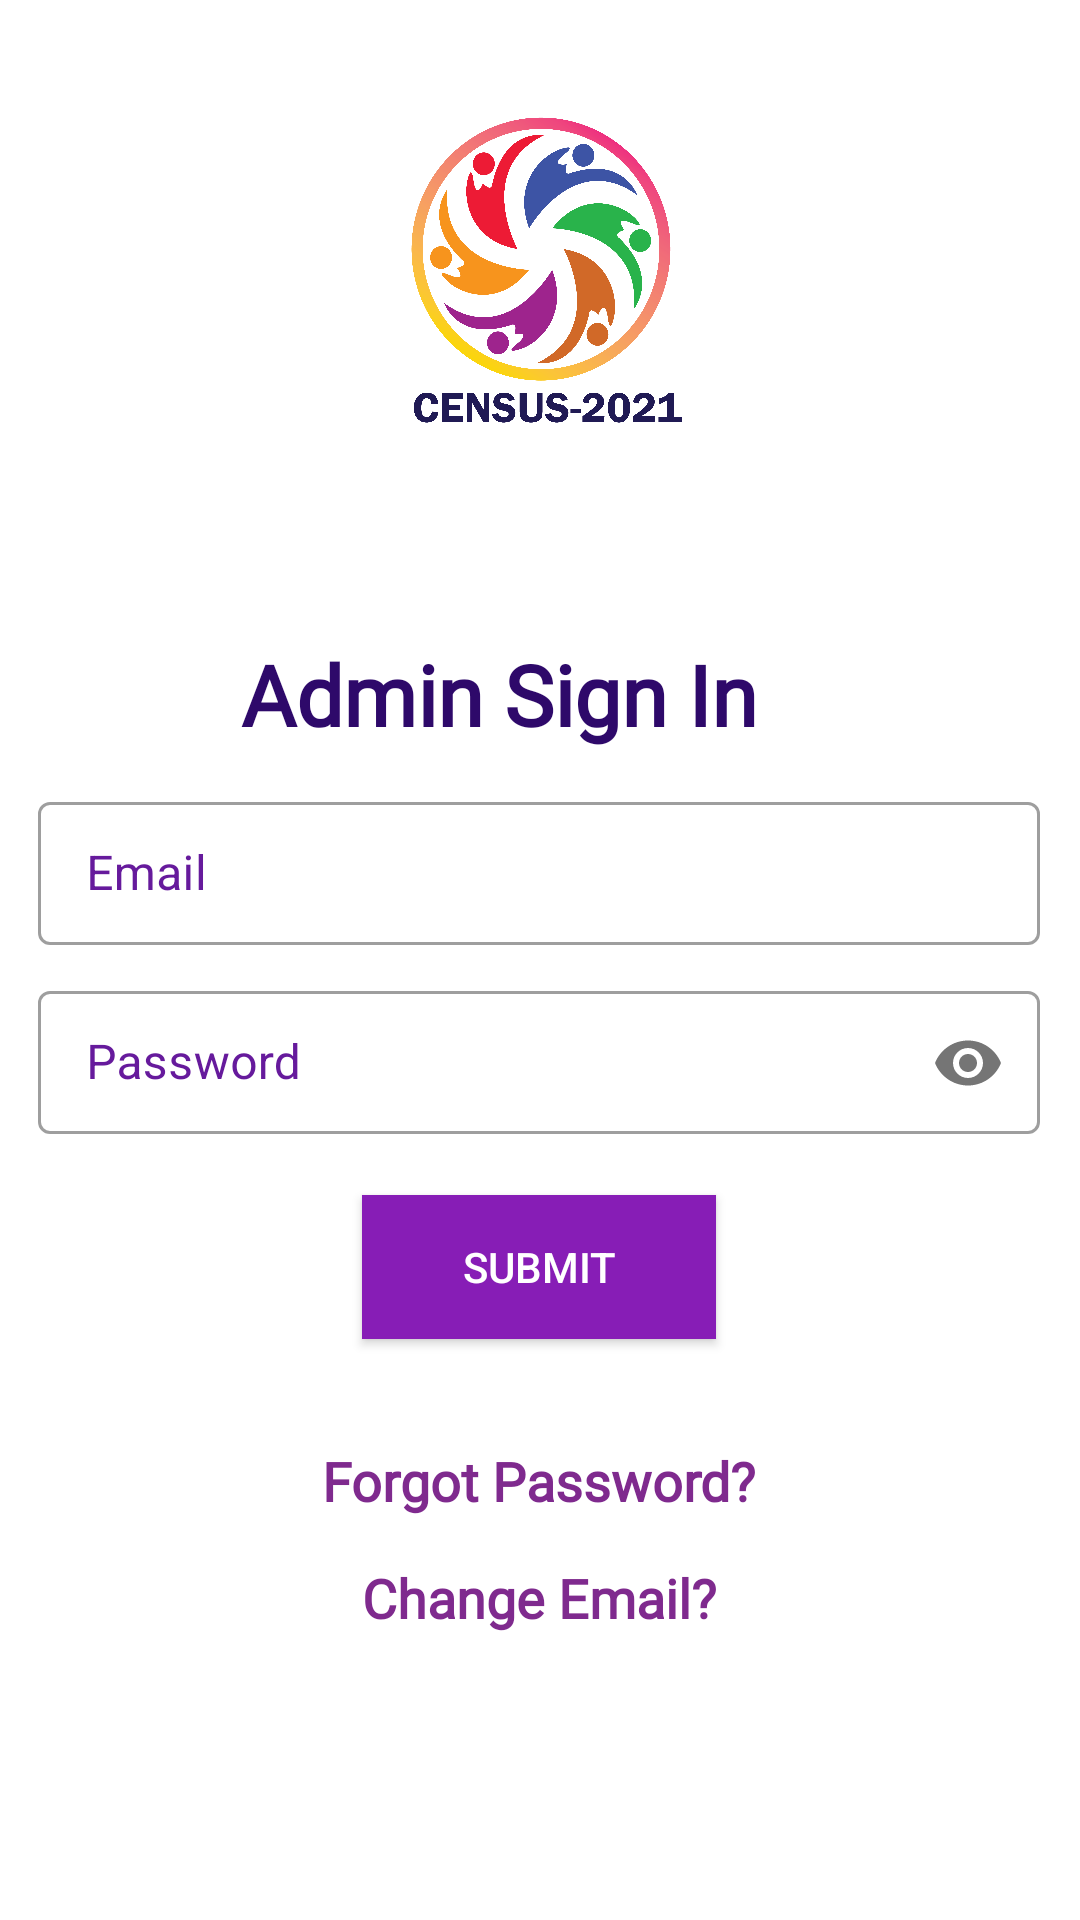

The Android layout XML behind this screen, and the referenced resources:
<!-- AndroidManifest.xml: application theme Theme.Census2021 -->
<!-- res/layout/activity_main.xml -->
<?xml version="1.0" encoding="utf-8"?>
<androidx.constraintlayout.widget.ConstraintLayout xmlns:android="http://schemas.android.com/apk/res/android"
    xmlns:app="http://schemas.android.com/apk/res-auto"
    xmlns:tools="http://schemas.android.com/tools"
    android:layout_width="match_parent"
    android:layout_height="match_parent"
  android:background="@drawable/background"


    tools:context=".MainActivity">


    <TextView
        android:id="@+id/signuptext"
        android:layout_width="wrap_content"
        android:layout_height="wrap_content"
        android:fontFamily="@font/roboto_medium"
        android:gravity="center"
        android:text="Admin Sign In"
        android:textColor="#FF2E096A"
        android:textColorHint="#FFFFFF"
        android:textSize="28sp"
        android:textStyle="bold"
        app:layout_constraintBottom_toBottomOf="parent"
        app:layout_constraintEnd_toEndOf="parent"
        app:layout_constraintHorizontal_bias="0.427"
        app:layout_constraintStart_toStartOf="parent"
        app:layout_constraintTop_toTopOf="parent"
        app:layout_constraintVertical_bias="0.353" />

    <LinearLayout
        android:id="@+id/linearLayout"
        android:layout_width="334dp"
        android:layout_height="wrap_content"
        android:orientation="vertical"
        app:layout_constraintBottom_toBottomOf="parent"
        app:layout_constraintEnd_toEndOf="parent"
        app:layout_constraintHorizontal_bias="0.493"
        app:layout_constraintStart_toStartOf="parent"
        app:layout_constraintTop_toTopOf="parent"
        app:layout_constraintVertical_bias="0.588">

        <com.google.android.material.textfield.TextInputLayout
            android:id="@+id/editTextTextEmail"
            style="@style/Widget.MaterialComponents.TextInputLayout.OutlinedBox.Dense"
            android:layout_width="match_parent"
            android:layout_height="wrap_content"
            android:textColorHint="#661A9C"
            app:hintTextColor="#661A9C">

            <com.google.android.material.textfield.TextInputEditText
                android:layout_width="match_parent"
                android:layout_height="wrap_content"
                android:layout_marginTop="10dp"
                android:layout_marginBottom="10dp"
                android:hint="Email"
                android:inputType="textEmailAddress"
                android:textColorHint="#FF7F2A8E" />
        </com.google.android.material.textfield.TextInputLayout>


        <com.google.android.material.textfield.TextInputLayout
            android:id="@+id/editTextTextoption"
            style="@style/Widget.MaterialComponents.TextInputLayout.OutlinedBox.Dense"
            android:layout_width="match_parent"
            android:layout_height="wrap_content"
            android:textColorHint="#661A9C"
            app:hintTextColor="#661A9C"
            app:passwordToggleEnabled="true">

            <com.google.android.material.textfield.TextInputEditText
                android:layout_width="match_parent"
                android:layout_height="wrap_content"
                android:layout_marginTop="10dp"
                android:layout_marginBottom="10dp"
                android:hint="Password"
                android:inputType="textPassword"
                android:textColorHint="#FF7F2A8E" />
        </com.google.android.material.textfield.TextInputLayout>

        <androidx.appcompat.widget.AppCompatButton
            android:id="@+id/img2"
            android:layout_width="118dp"
            android:layout_height="wrap_content"
            android:layout_gravity="center"
            android:layout_margin="10dp"
            android:background="#FF871DB6"
            android:padding="10dp"
            android:text="Submit"
            android:textColor="#FFFFFF" />
    </LinearLayout>

    <ProgressBar
        android:id="@+id/progressBar2"
        style="?android:attr/progressBarStyle"
        android:layout_width="wrap_content"
        android:layout_height="wrap_content"
        android:visibility="invisible"
        app:layout_constraintBottom_toBottomOf="parent"
        app:layout_constraintEnd_toEndOf="parent"
        app:layout_constraintHorizontal_bias="0.498"
        app:layout_constraintStart_toStartOf="parent"
        app:layout_constraintTop_toBottomOf="@+id/linearLayout"
        app:layout_constraintVertical_bias="0.652" />

    <ImageView
        android:id="@+id/imageView"
        android:layout_width="120dp"
        android:layout_height="120dp"
        android:layout_marginTop="32dp"
        app:layout_constraintEnd_toEndOf="parent"
        app:layout_constraintHorizontal_bias="0.498"
        app:layout_constraintStart_toStartOf="parent"
        app:layout_constraintTop_toTopOf="parent"
        app:srcCompat="@drawable/logo" />


    <TextView
        android:id="@+id/forgot"
        android:layout_width="0dp"
        android:layout_height="wrap_content"
        android:fontFamily="@font/roboto_medium"
        android:gravity="center"
        android:paddingTop="25dp"
        android:text="Forgot Password?"
        android:textColor="#FF7F2A8E"
        android:textColorHint="#FFFFFF"
        android:textSize="18sp"
        android:textStyle="bold"
        app:layout_constraintEnd_toEndOf="@+id/linearLayout"
        app:layout_constraintHorizontal_bias="0.0"
        app:layout_constraintStart_toStartOf="@+id/linearLayout"
        app:layout_constraintTop_toBottomOf="@+id/linearLayout" />

    <TextView
        android:id="@+id/changeEmail"
        android:layout_width="0dp"
        android:layout_height="wrap_content"
        android:fontFamily="@font/roboto_medium"
        android:gravity="center"
        android:paddingTop="25dp"
        android:text="Change Email?"
        android:textColor="#FF7F2A8E"
        android:textColorHint="#FFFFFF"
        android:textSize="18sp"
        android:textStyle="bold"
        app:layout_constraintBottom_toTopOf="@+id/progressBar2"
        app:layout_constraintEnd_toEndOf="@+id/linearLayout"
        app:layout_constraintHorizontal_bias="0.0"
        app:layout_constraintStart_toStartOf="@+id/linearLayout"
        app:layout_constraintTop_toBottomOf="@+id/otptext" />


    





































</androidx.constraintlayout.widget.ConstraintLayout>
<!-- resources referenced by this layout -->
<resources>
  <!-- drawable logo: png bitmap (drawable, 289754 bytes) -->
  <style name="Theme.Census2021" parent="Theme.MaterialComponents.Light.DarkActionBar">
          
          <item name="colorPrimary">@color/purple_500</item>
          <item name="colorPrimaryVariant">@color/purple_700</item>
          <item name="colorOnPrimary">@color/white</item>
          
          <item name="colorSecondary">@color/teal_200</item>
          <item name="colorSecondaryVariant">@color/teal_700</item>
          <item name="colorOnSecondary">@color/black</item>
          
          <item name="android:statusBarColor" tools:targetApi="l">?attr/colorPrimaryVariant</item>
          
      </style>
  <!-- not gathered from this repository: default colours our renderer supplied (Android Studio template values) -->
  <color name="purple_500">#FF6200EE</color>
  <color name="purple_700">#FF3700B3</color>
  <color name="teal_200">#FF03DAC5</color>
  <color name="teal_700">#FF018786</color>
  <color name="black">#FF000000</color>
  <color name="white">#FFFFFFFF</color>
</resources>
